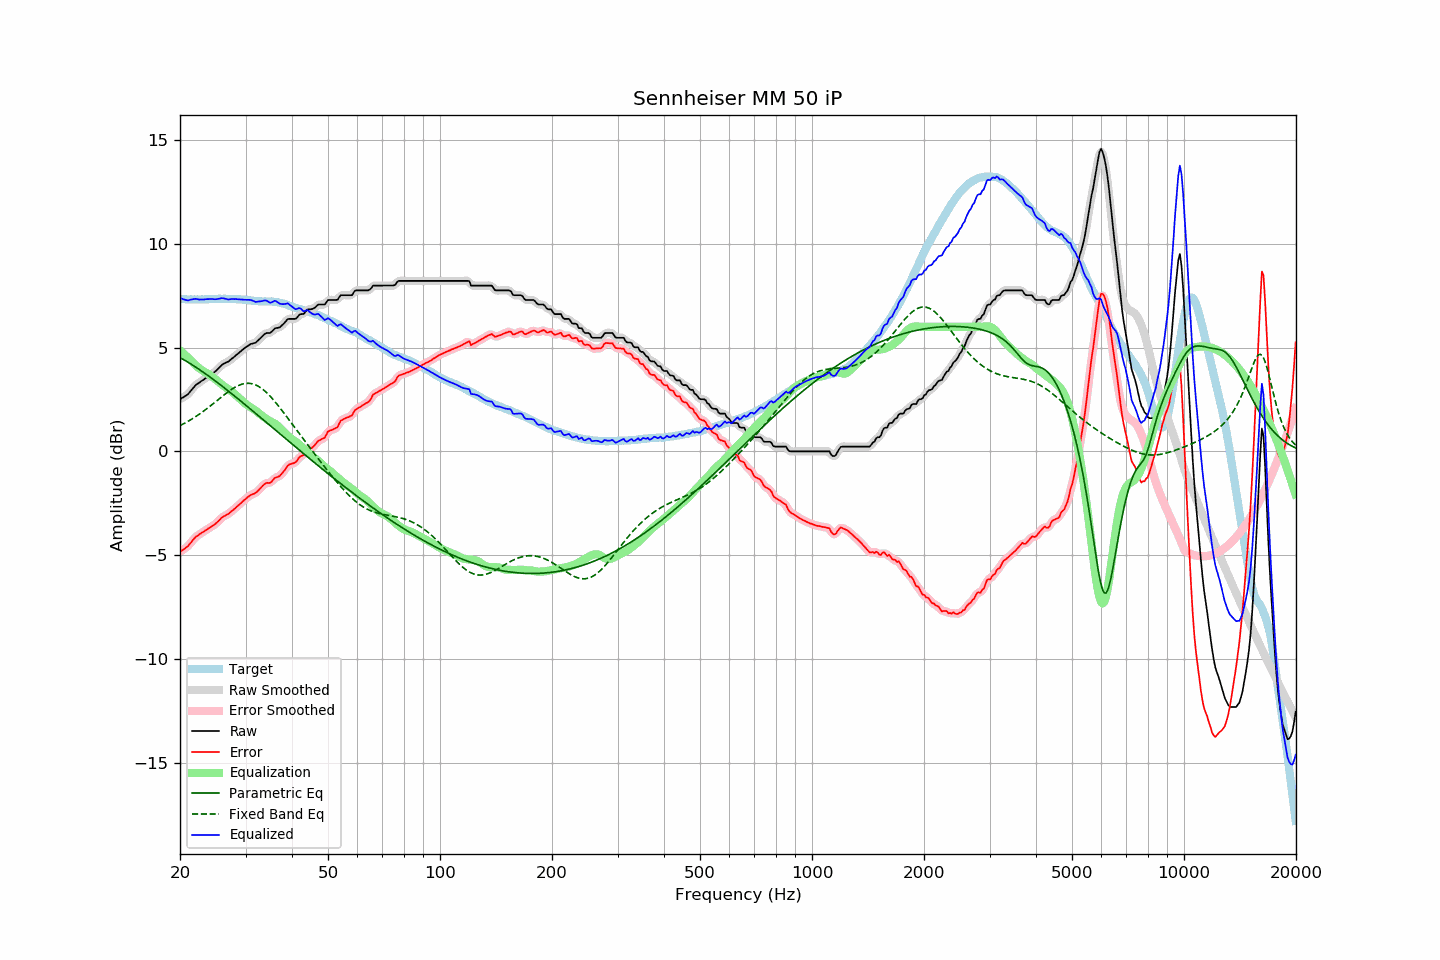

Values plotted in this chart, from the file beside it:
frequency, raw, error, smoothed, error_smoothed, equalization, parametric_eq, fixed_band_eq, equalized_raw, equalized_smoothed, target
20.00, 2.51, -4.83, 2.52, -4.83, 4.87, 4.51, 1.24, 7.38, 7.38, 7.34
20.20, 2.56, -4.77, 2.55, -4.78, 4.80, 4.47, 1.28, 7.36, 7.35, 7.33
20.40, 2.60, -4.73, 2.60, -4.74, 4.73, 4.43, 1.32, 7.33, 7.32, 7.33
20.61, 2.65, -4.68, 2.65, -4.68, 4.66, 4.38, 1.36, 7.30, 7.30, 7.33
20.81, 2.70, -4.61, 2.70, -4.62, 4.58, 4.34, 1.40, 7.29, 7.28, 7.31
21.02, 2.75, -4.56, 2.76, -4.55, 4.51, 4.29, 1.45, 7.26, 7.28, 7.31
21.23, 2.85, -4.46, 2.85, -4.47, 4.44, 4.24, 1.49, 7.29, 7.29, 7.31
21.44, 2.94, -4.38, 2.94, -4.38, 4.37, 4.20, 1.54, 7.31, 7.31, 7.32
21.66, 3.04, -4.27, 3.04, -4.27, 4.29, 4.15, 1.59, 7.33, 7.33, 7.31
21.87, 3.13, -4.19, 3.13, -4.19, 4.21, 4.10, 1.64, 7.34, 7.34, 7.32
22.09, 3.21, -4.10, 3.20, -4.11, 4.13, 4.05, 1.69, 7.34, 7.34, 7.31
22.31, 3.26, -4.06, 3.26, -4.05, 4.06, 3.99, 1.74, 7.32, 7.33, 7.32
22.54, 3.31, -4.00, 3.32, -4.00, 4.00, 3.94, 1.79, 7.31, 7.32, 7.31
22.76, 3.37, -3.95, 3.37, -3.95, 3.94, 3.89, 1.84, 7.31, 7.31, 7.32
22.99, 3.42, -3.90, 3.42, -3.90, 3.89, 3.84, 1.90, 7.31, 7.31, 7.32
23.22, 3.47, -3.85, 3.47, -3.85, 3.84, 3.78, 1.96, 7.31, 7.32, 7.32
23.45, 3.53, -3.80, 3.53, -3.80, 3.80, 3.73, 2.02, 7.33, 7.32, 7.33
23.69, 3.58, -3.75, 3.58, -3.75, 3.75, 3.67, 2.07, 7.33, 7.33, 7.33
23.92, 3.63, -3.70, 3.63, -3.70, 3.70, 3.62, 2.13, 7.33, 7.34, 7.33
24.16, 3.69, -3.64, 3.69, -3.65, 3.65, 3.56, 2.20, 7.34, 7.34, 7.34
24.40, 3.74, -3.60, 3.74, -3.60, 3.60, 3.50, 2.26, 7.34, 7.34, 7.34
24.65, 3.79, -3.55, 3.79, -3.55, 3.54, 3.45, 2.32, 7.33, 7.33, 7.34
24.89, 3.85, -3.49, 3.85, -3.49, 3.47, 3.39, 2.38, 7.32, 7.33, 7.34
25.14, 3.92, -3.42, 3.92, -3.42, 3.41, 3.33, 2.45, 7.33, 7.33, 7.34
25.39, 4.00, -3.35, 4.00, -3.34, 3.34, 3.27, 2.51, 7.35, 7.35, 7.35
25.65, 4.08, -3.27, 4.08, -3.27, 3.28, 3.21, 2.57, 7.36, 7.36, 7.35
25.91, 4.16, -3.18, 4.15, -3.20, 3.22, 3.15, 2.63, 7.38, 7.37, 7.34
26.16, 4.21, -3.14, 4.21, -3.14, 3.16, 3.09, 2.70, 7.37, 7.37, 7.35
26.43, 4.25, -3.10, 4.25, -3.10, 3.10, 3.03, 2.76, 7.35, 7.35, 7.35
26.69, 4.29, -3.06, 4.29, -3.06, 3.05, 2.97, 2.82, 7.34, 7.33, 7.35
26.96, 4.32, -3.02, 4.33, -3.01, 2.99, 2.91, 2.87, 7.31, 7.32, 7.34
27.23, 4.38, -2.96, 4.38, -2.95, 2.94, 2.85, 2.93, 7.32, 7.32, 7.33
27.50, 4.45, -2.88, 4.44, -2.89, 2.89, 2.79, 2.98, 7.34, 7.33, 7.33
27.77, 4.51, -2.83, 4.51, -2.83, 2.83, 2.72, 3.03, 7.34, 7.34, 7.34
28.05, 4.57, -2.76, 4.57, -2.76, 2.76, 2.66, 3.08, 7.33, 7.34, 7.33
28.33, 4.64, -2.69, 4.64, -2.69, 2.69, 2.60, 3.12, 7.33, 7.33, 7.33
28.62, 4.70, -2.62, 4.70, -2.62, 2.62, 2.54, 3.16, 7.32, 7.32, 7.32
28.90, 4.77, -2.56, 4.77, -2.55, 2.55, 2.47, 3.19, 7.32, 7.32, 7.33
29.19, 4.83, -2.49, 4.83, -2.48, 2.48, 2.41, 3.22, 7.31, 7.31, 7.32
29.48, 4.90, -2.40, 4.90, -2.41, 2.41, 2.35, 3.24, 7.31, 7.31, 7.30
29.78, 4.96, -2.34, 4.96, -2.34, 2.34, 2.28, 3.26, 7.30, 7.30, 7.30
30.08, 5.02, -2.28, 5.02, -2.28, 2.28, 2.22, 3.27, 7.30, 7.30, 7.30
30.38, 5.07, -2.21, 5.07, -2.21, 2.22, 2.16, 3.28, 7.29, 7.30, 7.28
30.68, 5.12, -2.16, 5.12, -2.15, 2.17, 2.09, 3.28, 7.29, 7.29, 7.28
30.99, 5.17, -2.10, 5.16, -2.11, 2.12, 2.03, 3.27, 7.29, 7.28, 7.27
31.30, 5.19, -2.06, 5.19, -2.07, 2.07, 1.96, 3.25, 7.26, 7.26, 7.25
31.61, 5.21, -2.04, 5.21, -2.04, 2.02, 1.90, 3.23, 7.23, 7.23, 7.25
31.93, 5.23, -2.00, 5.24, -2.00, 1.97, 1.83, 3.20, 7.19, 7.21, 7.23
32.24, 5.30, -1.94, 5.30, -1.93, 1.90, 1.77, 3.16, 7.20, 7.20, 7.24
32.57, 5.37, -1.86, 5.37, -1.86, 1.84, 1.70, 3.12, 7.21, 7.21, 7.23
32.89, 5.45, -1.77, 5.45, -1.78, 1.78, 1.64, 3.07, 7.23, 7.22, 7.22
33.22, 5.52, -1.70, 5.53, -1.69, 1.72, 1.57, 3.02, 7.24, 7.24, 7.22
33.55, 5.60, -1.62, 5.60, -1.62, 1.66, 1.51, 2.96, 7.26, 7.26, 7.22
33.89, 5.67, -1.56, 5.66, -1.56, 1.60, 1.44, 2.89, 7.27, 7.26, 7.23
34.23, 5.70, -1.51, 5.69, -1.53, 1.55, 1.38, 2.82, 7.25, 7.24, 7.21
34.57, 5.70, -1.52, 5.70, -1.52, 1.50, 1.31, 2.74, 7.20, 7.20, 7.22
34.92, 5.70, -1.52, 5.72, -1.50, 1.46, 1.25, 2.66, 7.16, 7.18, 7.22
35.27, 5.76, -1.47, 5.77, -1.45, 1.42, 1.18, 2.58, 7.18, 7.19, 7.22
35.62, 5.84, -1.36, 5.84, -1.37, 1.38, 1.12, 2.49, 7.22, 7.22, 7.20
35.97, 5.92, -1.28, 5.90, -1.30, 1.34, 1.05, 2.40, 7.26, 7.24, 7.20
... 635 more rows
